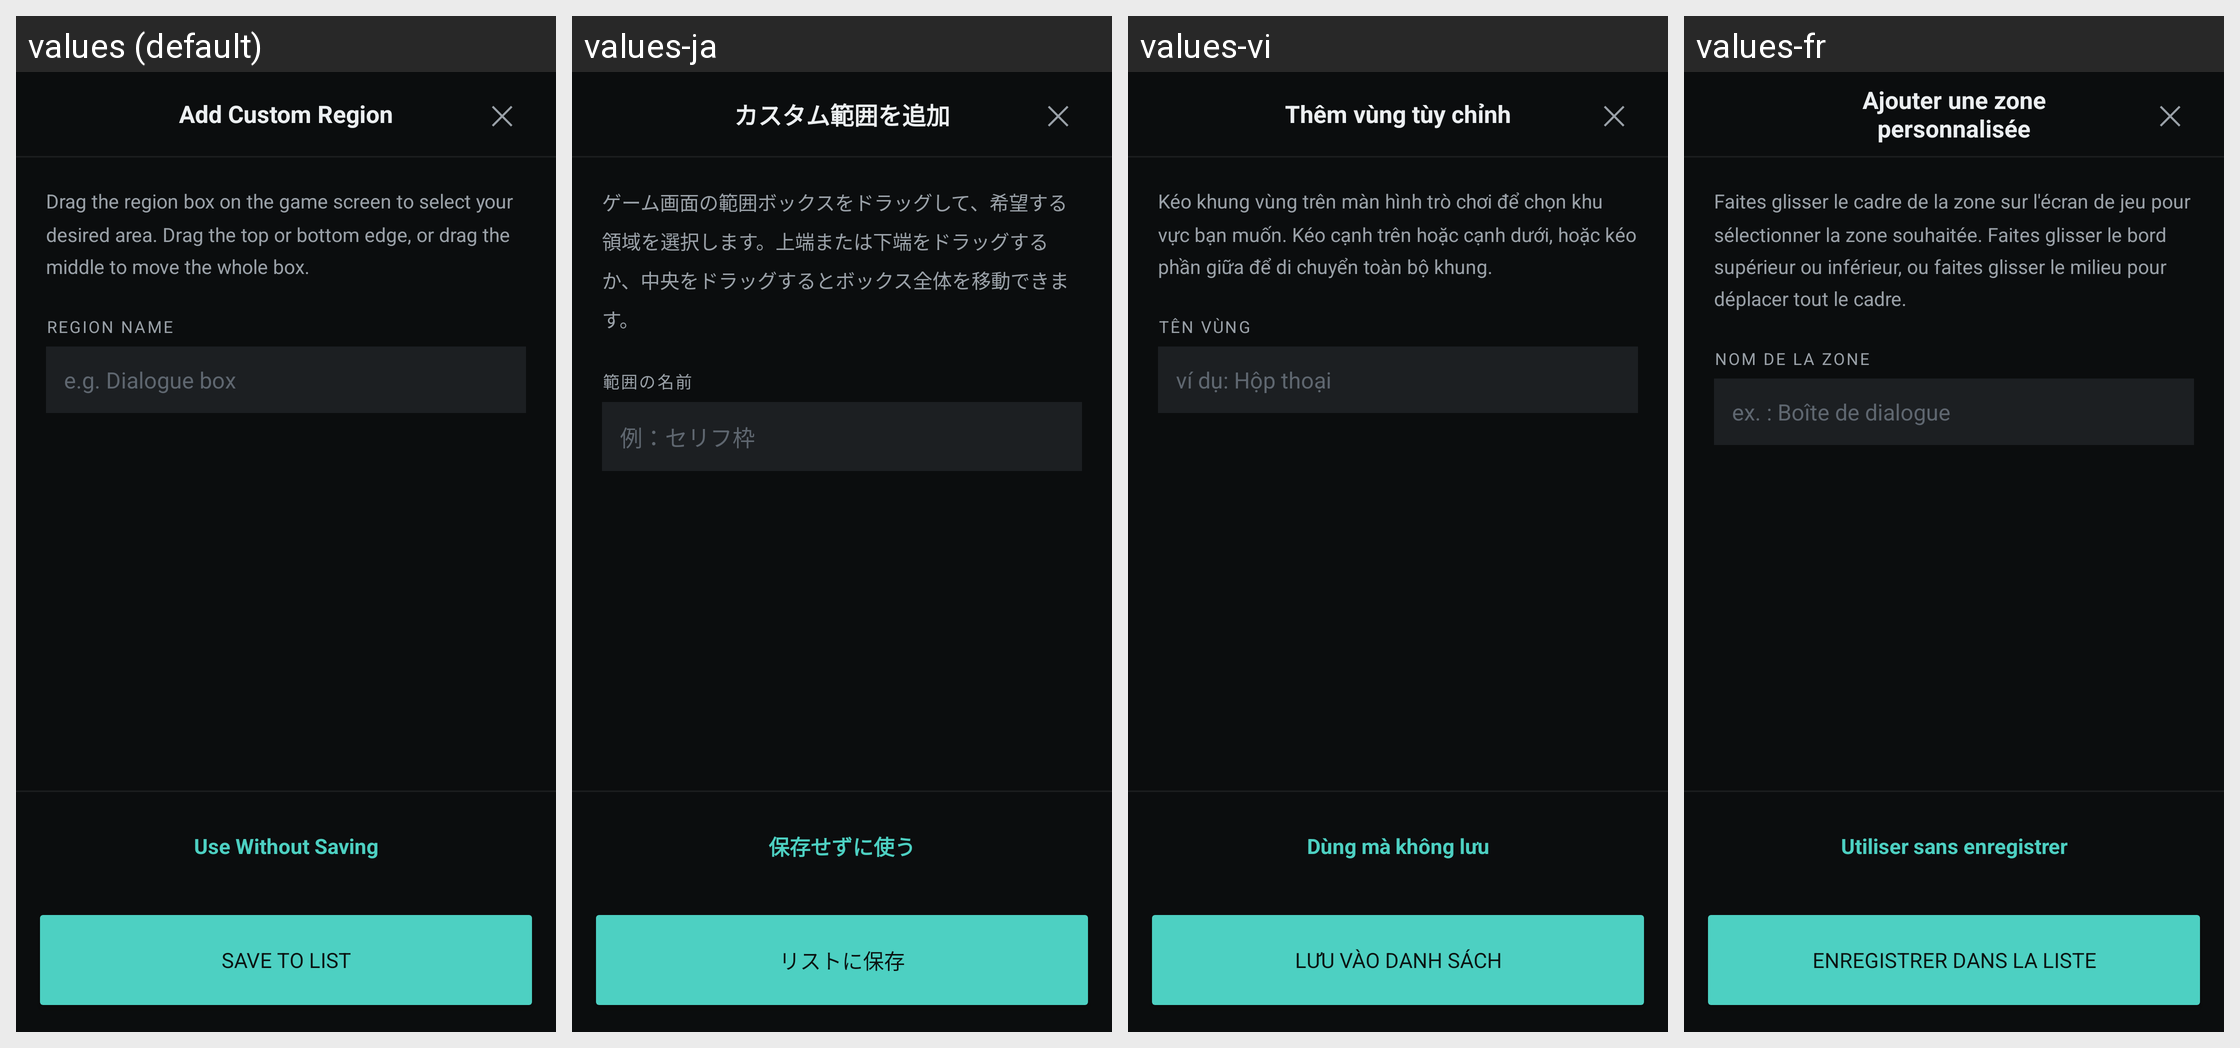

The Android screen above is rendered under several locales of the same app. Produce the string resources it draws, with the default and per-locale values.
Android screen res/layout/sheet_add_custom_region.xml rendered under 4 locales, left to right: values (default), values-ja, values-vi, values-fr. Device: Nexus 5 (rendered at 1080×1920; each locale shown at half size, 540×960, under a caption strip naming it); theme Theme.PlayTranslate.
Other locales in the repository, not shown: values-ar, values-de, values-es, values-ko, values-pt-rBR, values-ru, values-th, values-tr, values-zh-rCN, values-zh-rHK.
Strings drawn on this screen, with the default value and each locale's value (text and hints the layout hard-codes, and strings that could not be matched under every locale, appear in the picture but are not listed):

label_add_custom_region_title
  values: Add Custom Region
  values-ja: カスタム範囲を追加
  values-vi: Thêm vùng tùy chỉnh
  values-fr: Ajouter une zone personnalisée

dialog_close_glyph
  values: ✕
  values-ja: ✕  [not translated; the default value is used]
  values-vi: ✕  [not translated; the default value is used]
  values-fr: ✕  [not translated; the default value is used]

label_region_drag_hint
  values: Drag the region box on the game screen to select your desired area. Drag the top or bottom edge, or drag the middle to move the whole box.
  values-ja: ゲーム画面の範囲ボックスをドラッグして、希望する領域を選択します。上端または下端をドラッグするか、中央をドラッグするとボックス全体を移動できます。
  values-vi: Kéo khung vùng trên màn hình trò chơi để chọn khu vực bạn muốn. Kéo cạnh trên hoặc cạnh dưới, hoặc kéo phần giữa để di chuyển toàn bộ khung.
  values-fr: Faites glisser le cadre de la zone sur l'écran de jeu pour sélectionner la zone souhaitée. Faites glisser le bord supérieur ou inférieur, ou faites glisser le milieu pour déplacer tout le cadre.

label_region_name
  values: Region name
  values-ja: 範囲の名前
  values-vi: Tên vùng
  values-fr: Nom de la zone

hint_region_name
  values: e.g. Dialogue box
  values-ja: 例：セリフ枠
  values-vi: ví dụ: Hộp thoại
  values-fr: ex. : Boîte de dialogue

btn_translate_once
  values: Use Without Saving
  values-ja: 保存せずに使う
  values-vi: Dùng mà không lưu
  values-fr: Utiliser sans enregistrer

btn_save_to_list
  values: Save to List
  values-ja: リストに保存
  values-vi: Lưu vào danh sách
  values-fr: Enregistrer dans la liste
